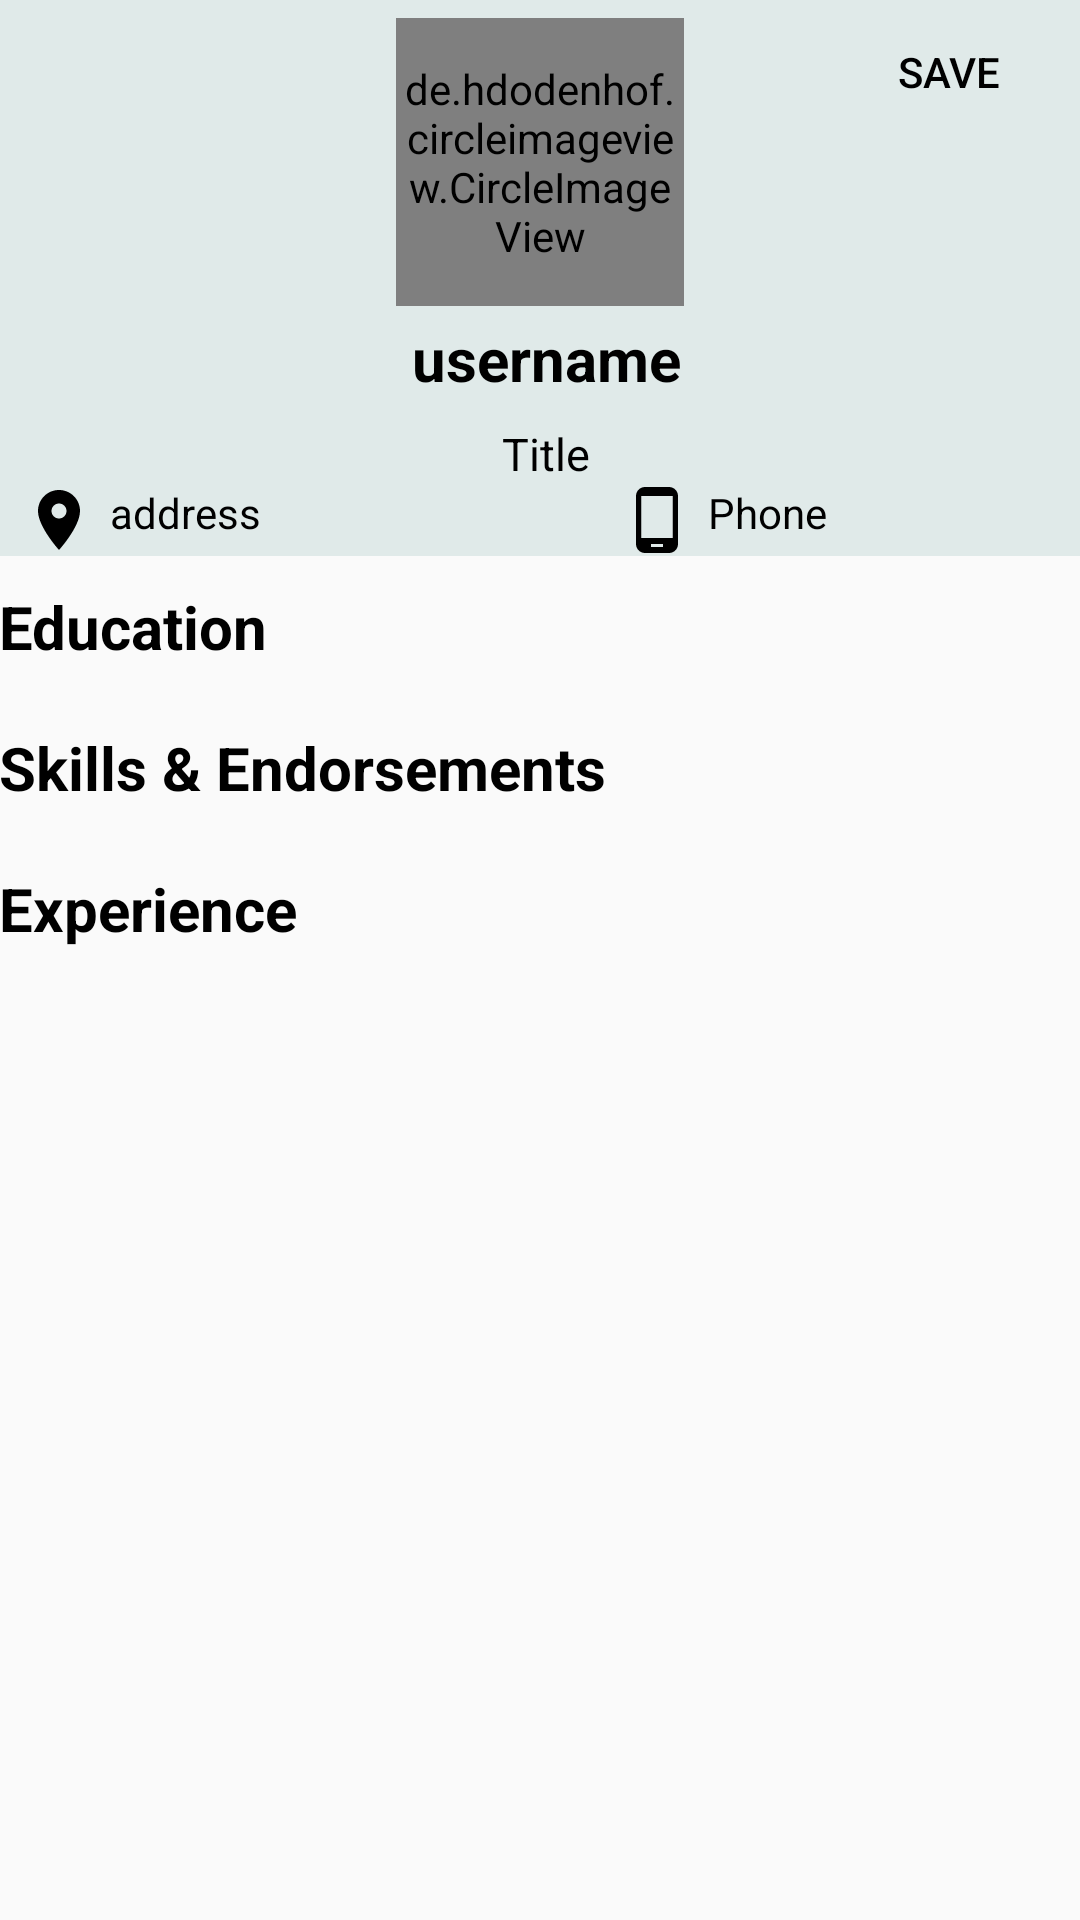

The Android layout XML behind this screen, and the referenced resources:
<!-- AndroidManifest.xml: application theme Theme.ICareer -->
<!-- res/layout/fragment_profile.xml -->
<?xml version="1.0" encoding="utf-8"?>
<LinearLayout xmlns:android="http://schemas.android.com/apk/res/android"
    xmlns:app="http://schemas.android.com/apk/res-auto"
    xmlns:tools="http://schemas.android.com/tools"
    android:layout_width="match_parent"
    android:layout_height="match_parent"
    android:orientation="vertical"
    tools:context=".jobSeeker.ui.profile.ProfileFragment">
<RelativeLayout
    android:layout_width="wrap_content"
    android:layout_height="wrap_content"
    android:id="@+id/re1"
    android:background="@color/purple_200"
    android:paddingBottom="@dimen/activity_vertical_margin"
    android:paddingLeft="@dimen/activity_horizontal_margin"
    android:paddingRight="@dimen/activity_horizontal_margin"
    android:paddingTop="@dimen/activity_vertical_margin"
    >
    <Button
        android:layout_width="wrap_content"
        android:layout_height="wrap_content"
        android:text="@string/save"
        android:textColor="@color/black"
        android:id="@+id/save_btn"
        android:layout_alignParentEnd="true"
        android:background="@android:color/transparent"
        />
    <de.hdodenhof.circleimageview.CircleImageView
        android:id="@+id/jobSeeker_profile_image"
        android:layout_width="96dp"
        android:layout_height="96dp"
        android:src="@drawable/profile"
        android:layout_gravity="center"
        app:civ_border_width="2dp"
        app:civ_border_color="@android:color/white"
        android:layout_centerInParent="true"
        android:layout_alignParentTop="true"
        android:layout_marginTop="6dp"/>
    <TextView
        android:id="@+id/jobSeeker_profile_name"
        android:layout_width="match_parent"
        android:layout_height="wrap_content"
        android:paddingTop="4dp"
        android:textSize="20sp"
        android:textStyle="bold"
        android:textColor="@color/black"
        android:text="@string/username"
        android:layout_below="@+id/jobSeeker_profile_image"
        android:gravity="center"
        android:layout_marginStart="4dp"
        android:textAppearance="@style/TextAppearance.AppCompat.Body1" />
    <TextView
        android:id="@+id/jobSeeker_title"
        android:layout_width="match_parent"
        android:layout_height="wrap_content"
        android:paddingTop="8dp"
        android:textSize="15sp"
        android:textColor="@color/black"
        android:text="@string/title"
        android:layout_below="@+id/jobSeeker_profile_name"
        android:gravity="center"
        android:layout_marginStart="4dp"
        android:textAppearance="@style/TextAppearance.AppCompat.Body1" />
    <ImageButton
        android:id="@+id/infoEdit"
        android:layout_width="wrap_content"
        android:layout_height="wrap_content"
        android:src="@drawable/icedit"
        android:background="@android:color/transparent"
        android:layout_below="@id/jobSeeker_profile_name"
        android:tint="@color/black"
        android:layout_alignParentEnd="true"
        android:contentDescription="@string/todo" />

</RelativeLayout>
    <LinearLayout
        android:layout_width="match_parent"
        android:layout_height="wrap_content"
        android:orientation="horizontal"
        android:background="@color/purple_200"
        android:paddingBottom="@dimen/activity_vertical_margin"
        android:paddingLeft="@dimen/activity_horizontal_margin"
        android:paddingRight="@dimen/activity_horizontal_margin"
        android:paddingTop="@dimen/activity_vertical_margin"
        >
        <ImageView
            android:layout_width="wrap_content"
            android:layout_height="wrap_content"
            android:src="@drawable/ic_location"
            android:layout_marginStart="8dp"
            android:contentDescription="@string/todo"
            app:tint="@color/black" />
        <TextView
            android:layout_width="wrap_content"
            android:layout_height="wrap_content"
            android:text="@string/address"
            android:textColor="@color/black"
            android:layout_marginStart="5dp"
            android:id="@+id/jobSeeker_address"
            />
        <ImageView
            android:layout_width="wrap_content"
            android:layout_height="wrap_content"
            android:layout_marginStart="120dp"
            android:src="@drawable/ic_phone"
            android:contentDescription="@string/todo"
            app:tint="@color/black" />
        <TextView
            android:layout_width="wrap_content"
            android:layout_height="wrap_content"
            android:text="@string/phone"
            android:layout_marginStart="5dp"
            android:textColor="@color/black"
            android:id="@+id/jobSeeker_phone"
            />
    </LinearLayout>

    <LinearLayout
        android:layout_width="match_parent"
        android:layout_height="wrap_content"
        android:orientation="vertical"
        android:paddingLeft="@dimen/activity_horizontal_margin"
        android:paddingTop="@dimen/activity_vertical_margin"
        android:paddingRight="@dimen/activity_horizontal_margin"
        android:paddingBottom="@dimen/activity_vertical_margin">

        <RelativeLayout
            android:layout_width="match_parent"
            android:layout_height="wrap_content"
            android:orientation="horizontal">

            <TextView
                android:id="@+id/education_txt"
                android:layout_width="wrap_content"
                android:layout_height="wrap_content"
                android:layout_marginTop="10dp"
                android:gravity="center"
                android:text="@string/education"
                android:textColor="@color/black"
                android:textSize="20sp"
                android:textStyle="bold" />

            <ImageButton
                android:id="@+id/edit_education"
                android:layout_width="wrap_content"
                android:layout_height="wrap_content"
                android:layout_alignParentEnd="true"
                android:background="@color/white"
                android:contentDescription="@string/todo"
                android:src="@drawable/icedit"
                android:tint="@color/black" />
        </RelativeLayout>

        <androidx.recyclerview.widget.RecyclerView
            android:id="@+id/education_recycleView"
            android:layout_width="match_parent"
            android:layout_height="wrap_content"
            android:layout_marginTop="10dp" />

        <RelativeLayout
            android:layout_width="match_parent"
            android:layout_height="wrap_content"
            android:orientation="horizontal">

            <TextView
                android:id="@+id/skills_txt"
                android:layout_width="wrap_content"
                android:layout_height="wrap_content"
                android:layout_marginTop="10dp"
                android:gravity="center"
                android:text="@string/skills_amp_endorsements"
                android:textColor="@color/black"
                android:textSize="20sp"
                android:textStyle="bold" />

            <ImageButton
                android:id="@+id/edit_skills"
                android:layout_width="wrap_content"
                android:layout_height="wrap_content"
                android:layout_alignParentEnd="true"
                android:background="@color/white"
                android:contentDescription="@string/todo"
                android:src="@drawable/icedit"
                android:tint="@color/black" />
        </RelativeLayout>

        <androidx.recyclerview.widget.RecyclerView
            android:id="@+id/skills_recycleView"
            android:layout_width="match_parent"
            android:layout_height="wrap_content"
            android:layout_marginTop="10dp" />

        <RelativeLayout
            android:layout_width="match_parent"
            android:layout_height="wrap_content"
            android:orientation="horizontal">

            <TextView
                android:id="@+id/experience_txt"
                android:layout_width="wrap_content"
                android:layout_height="wrap_content"
                android:layout_marginTop="10dp"
                android:gravity="center"
                android:text="@string/experience"
                android:textColor="@color/black"
                android:textSize="20sp"
                android:textStyle="bold" />

            <ImageButton
                android:id="@+id/edit_experience"
                android:layout_width="wrap_content"
                android:layout_height="wrap_content"
                android:layout_alignParentEnd="true"
                android:background="@color/white"
                android:contentDescription="@string/todo"
                android:src="@drawable/icedit"
                android:tint="@color/black" />
        </RelativeLayout>

        <androidx.recyclerview.widget.RecyclerView
            android:id="@+id/experience_recycleView"
            android:layout_width="match_parent"
            android:layout_height="wrap_content"
            android:layout_marginTop="10dp" />
    </LinearLayout>


</LinearLayout>
<!-- resources referenced by this layout -->
<resources>
  <color name="black">#FF000000</color>
  <color name="purple_200">#A8D4E3E1</color>
  <color name="white">#FFFFFFFF</color>
  <!-- drawable ic_location (drawable) -->
  <vector android:autoMirrored="true" android:height="24dp"
      android:tint="?attr/colorControlNormal" android:viewportHeight="24"
      android:viewportWidth="24" android:width="24dp" xmlns:android="http://schemas.android.com/apk/res/android">
      <path android:fillColor="@android:color/black" android:pathData="M12,2C8.13,2 5,5.13 5,9c0,5.25 7,13 7,13s7,-7.75 7,-13c0,-3.87 -3.13,-7 -7,-7zM12,11.5c-1.38,0 -2.5,-1.12 -2.5,-2.5s1.12,-2.5 2.5,-2.5 2.5,1.12 2.5,2.5 -1.12,2.5 -2.5,2.5z"/>
  </vector>
  <!-- drawable ic_phone (drawable) -->
  <vector android:autoMirrored="true" android:height="24dp"
      android:tint="?attr/colorControlNormal" android:viewportHeight="24"
      android:viewportWidth="24" android:width="24dp" xmlns:android="http://schemas.android.com/apk/res/android">
      <path android:fillColor="@android:color/black" android:pathData="M16,1L8,1C6.34,1 5,2.34 5,4v16c0,1.66 1.34,3 3,3h8c1.66,0 3,-1.34 3,-3L19,4c0,-1.66 -1.34,-3 -3,-3zM14,21h-4v-1h4v1zM17.25,18L6.75,18L6.75,4h10.5v14z"/>
  </vector>
  <string name="address">address</string>
  <string name="education">Education</string>
  <string name="experience">Experience</string>
  <string name="phone">Phone</string>
  <string name="save">Save</string>
  <string name="skills_amp_endorsements">Skills &amp; Endorsements</string>
  <string name="title">Title</string>
  <string name="todo">TODO</string>
  <string name="username">username</string>
  <style name="Theme.ICareer" parent="Theme.AppCompat.Light.NoActionBar">
          
          <item name="colorPrimary">@color/purple_500</item>
          <item name="colorPrimaryVariant">@color/purple_700</item>
          <item name="colorOnPrimary">@color/white</item>
          
          <item name="colorSecondary">@color/teal_200</item>
          <item name="colorSecondaryVariant">@color/teal_700</item>
          <item name="colorOnSecondary">@color/black</item>
          
          <item name="android:statusBarColor" tools:targetApi="l">?attr/colorPrimaryVariant</item>
          
      </style>
  <color name="purple_500">#00CAEE</color>
  <color name="purple_700">#00A4B3</color>
  <color name="teal_200">#FF03DAC5</color>
  <color name="teal_700">#FF018786</color>
</resources>
